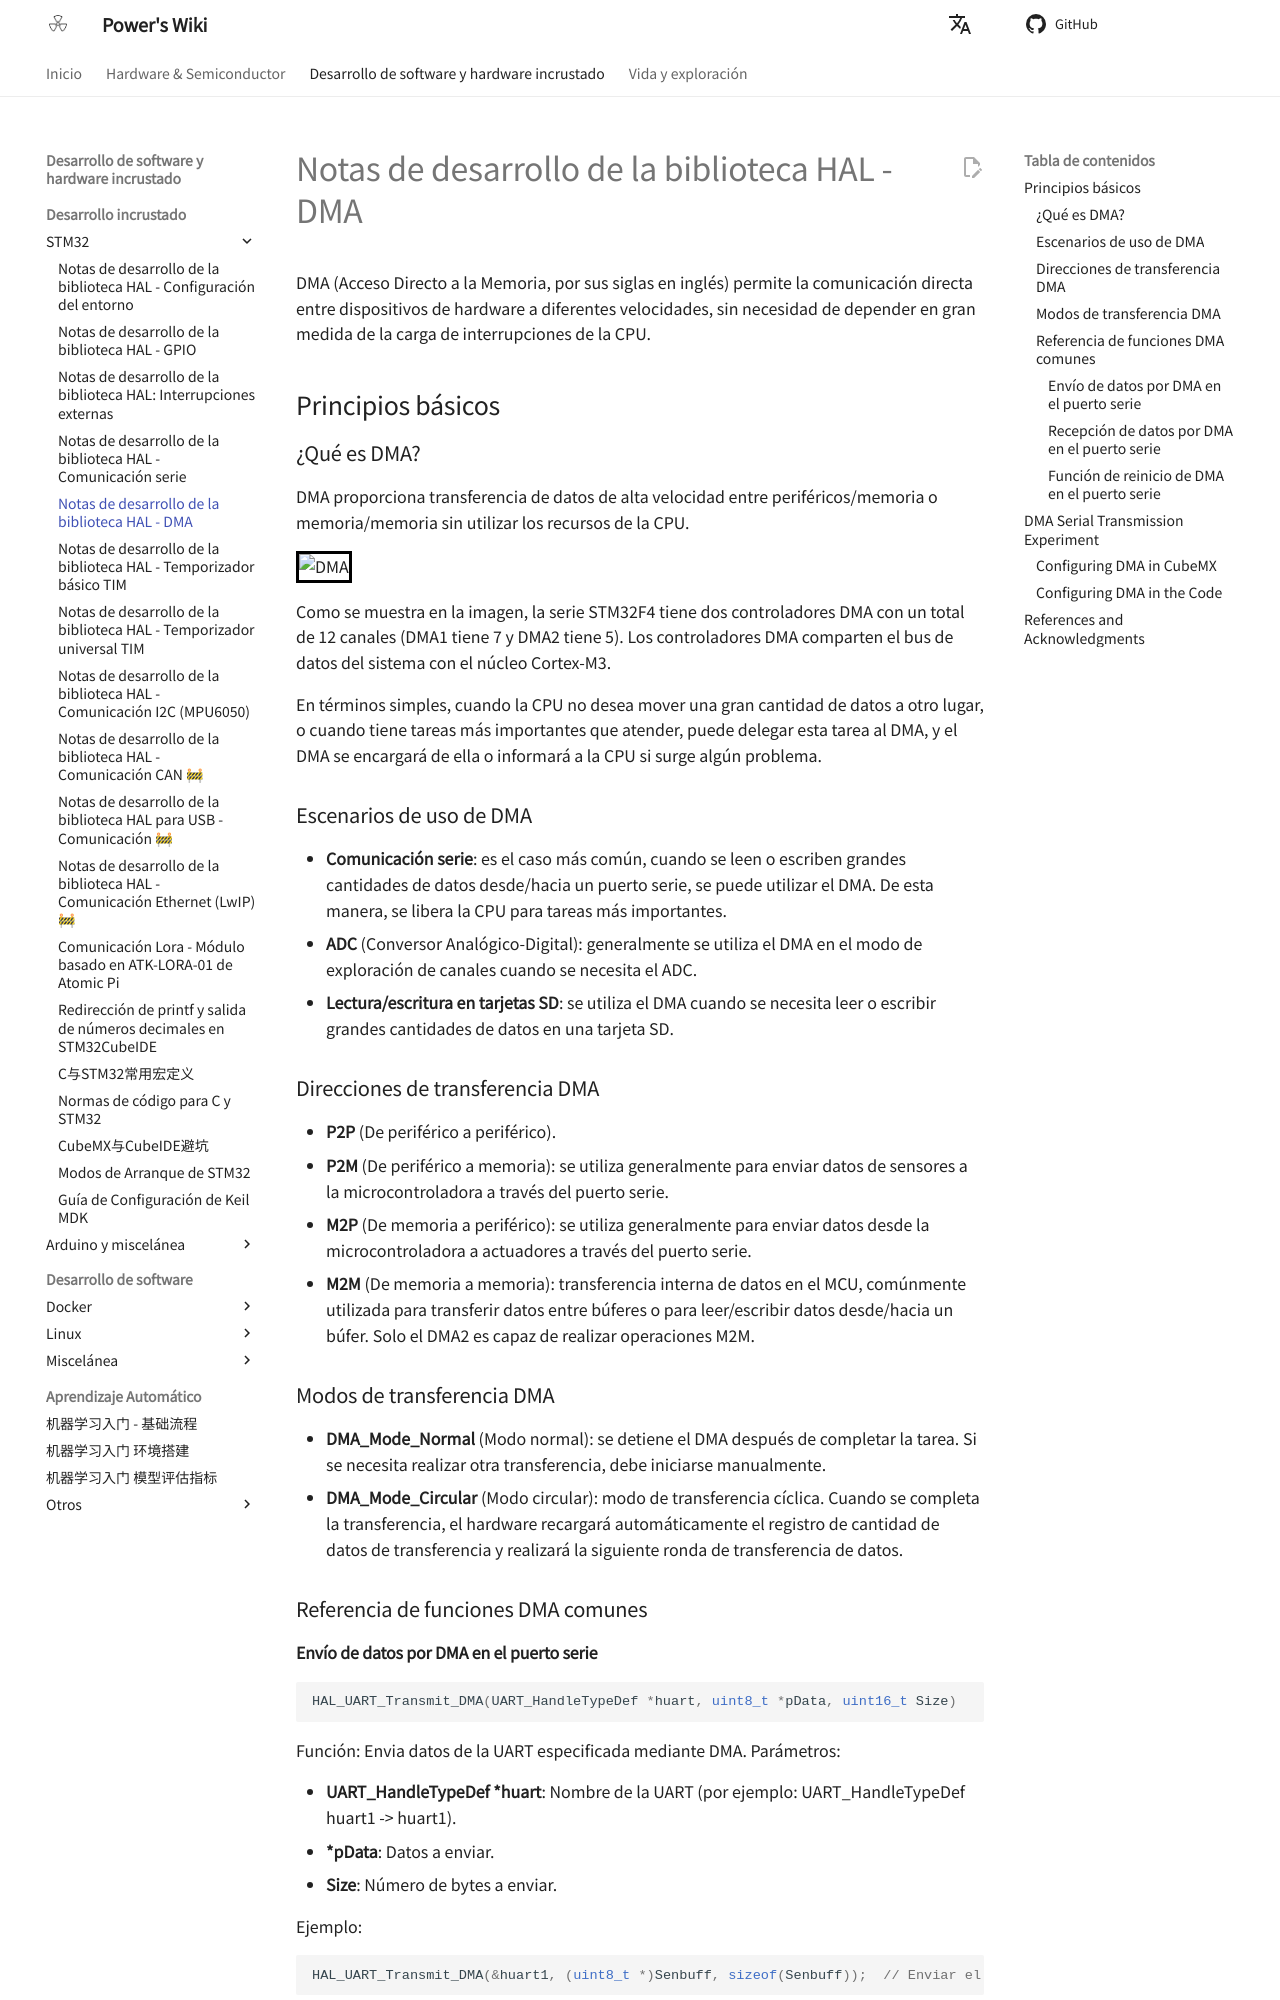

repository: linyuxuanlin/Wiki_MkDocs · page: es/HAL库开发笔记-DMA/index.html · generator: mkdocs

# Notas de desarrollo de la biblioteca HAL - DMA

DMA (Acceso Directo a la Memoria, por sus siglas en inglés) permite la comunicación directa entre dispositivos de hardware a diferentes velocidades, sin necesidad de depender en gran medida de la carga de interrupciones de la CPU.

## Principios básicos

### ¿Qué es DMA?

DMA proporciona transferencia de datos de alta velocidad entre periféricos/memoria o memoria/memoria sin utilizar los recursos de la CPU.

![DMA](https://media.wiki-power.com/img/20210404153423.png)

Como se muestra en la imagen, la serie STM32F4 tiene dos controladores DMA con un total de 12 canales (DMA1 tiene 7 y DMA2 tiene 5). Los controladores DMA comparten el bus de datos del sistema con el núcleo Cortex-M3.

En términos simples, cuando la CPU no desea mover una gran cantidad de datos a otro lugar, o cuando tiene tareas más importantes que atender, puede delegar esta tarea al DMA, y el DMA se encargará de ella o informará a la CPU si surge algún problema.

### Escenarios de uso de DMA

- **Comunicación serie**: es el caso más común, cuando se leen o escriben grandes cantidades de datos desde/hacia un puerto serie, se puede utilizar el DMA. De esta manera, se libera la CPU para tareas más importantes.
- **ADC** (Conversor Analógico-Digital): generalmente se utiliza el DMA en el modo de exploración de canales cuando se necesita el ADC.
- **Lectura/escritura en tarjetas SD**: se utiliza el DMA cuando se necesita leer o escribir grandes cantidades de datos en una tarjeta SD.

### Direcciones de transferencia DMA

- **P2P** (De periférico a periférico).
- **P2M** (De periférico a memoria): se utiliza generalmente para enviar datos de sensores a la microcontroladora a través del puerto serie.
- **M2P** (De memoria a periférico): se utiliza generalmente para enviar datos desde la microcontroladora a actuadores a través del puerto serie.
- **M2M** (De memoria a memoria): transferencia interna de datos en el MCU, comúnmente utilizada para transferir datos entre búferes o para leer/escribir datos desde/hacia un búfer. Solo el DMA2 es capaz de realizar operaciones M2M.

### Modos de transferencia DMA

- **DMA_Mode_Normal** (Modo normal): se detiene el DMA después de completar la tarea. Si se necesita realizar otra transferencia, debe iniciarse manualmente.
- **DMA_Mode_Circular** (Modo circular): modo de transferencia cíclica. Cuando se completa la transferencia, el hardware recargará automáticamente el registro de cantidad de datos de transferencia y realizará la siguiente ronda de transferencia de datos.

### Referencia de funciones DMA comunes
